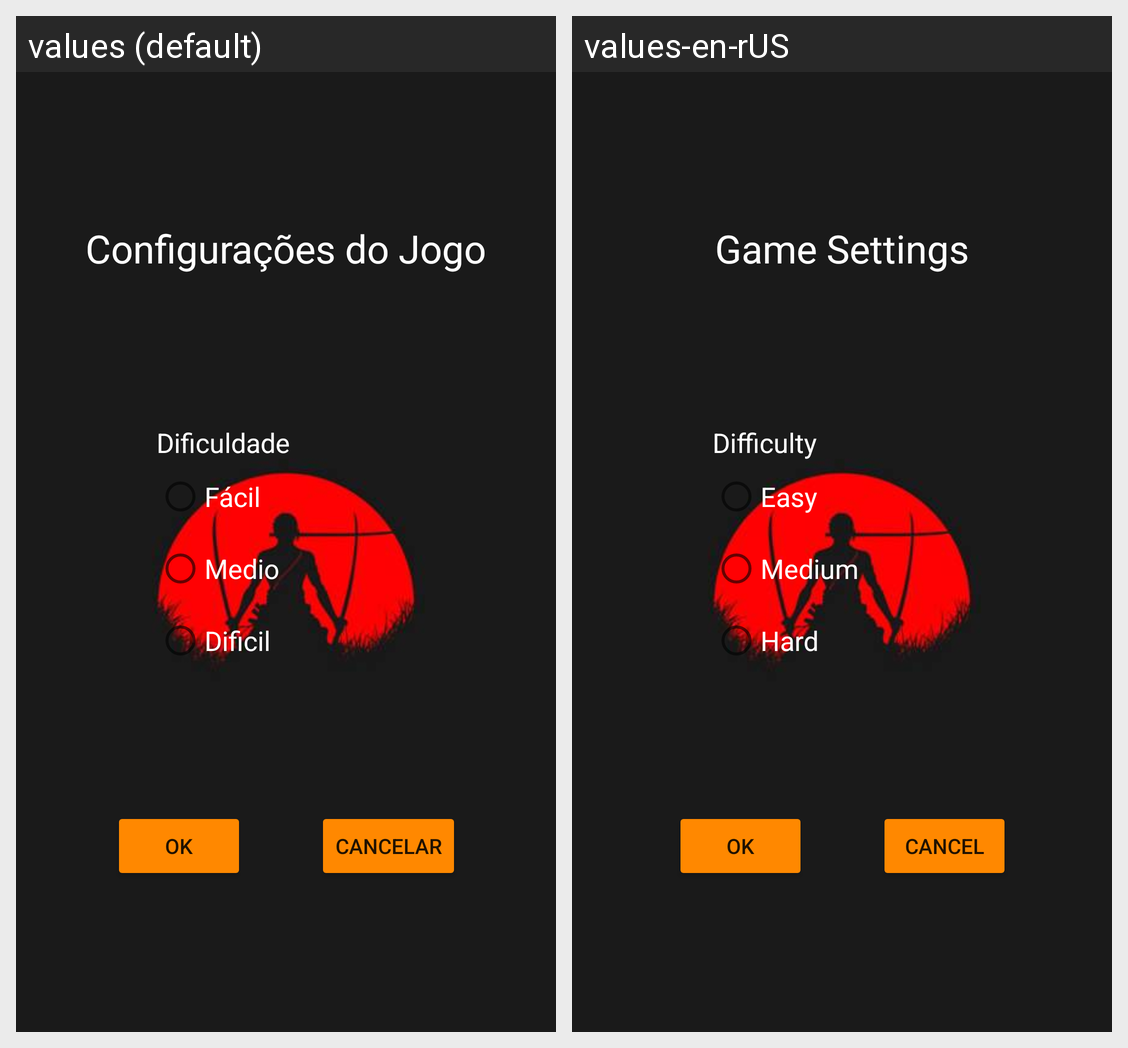

Strings drawn on this Android screen and how each of the app's shown locales translates them:
Android screen res/layout/activity_config.xml rendered under 2 locales, left to right: values (default), values-en-rUS. Device: Nexus 5 (rendered at 1080×1920; each locale shown at half size, 540×960, under a caption strip naming it); theme Theme.MyTetrisGame.
Strings drawn on this screen, with the default value and each locale's value (text and hints the layout hard-codes, and strings that could not be matched under every locale, appear in the picture but are not listed):

config
  values: Configurações do Jogo
  values-en-rUS: Game Settings

dificuldades
  values: Dificuldade
  values-en-rUS: Difficulty

facil
  values: Fácil
  values-en-rUS: Easy

medio
  values: Medio
  values-en-rUS: Medium

dificil
  values: Dificil
  values-en-rUS: Hard

confimar
  values: OK
  values-en-rUS: OK

cancelar
  values: Cancelar
  values-en-rUS: Cancel
